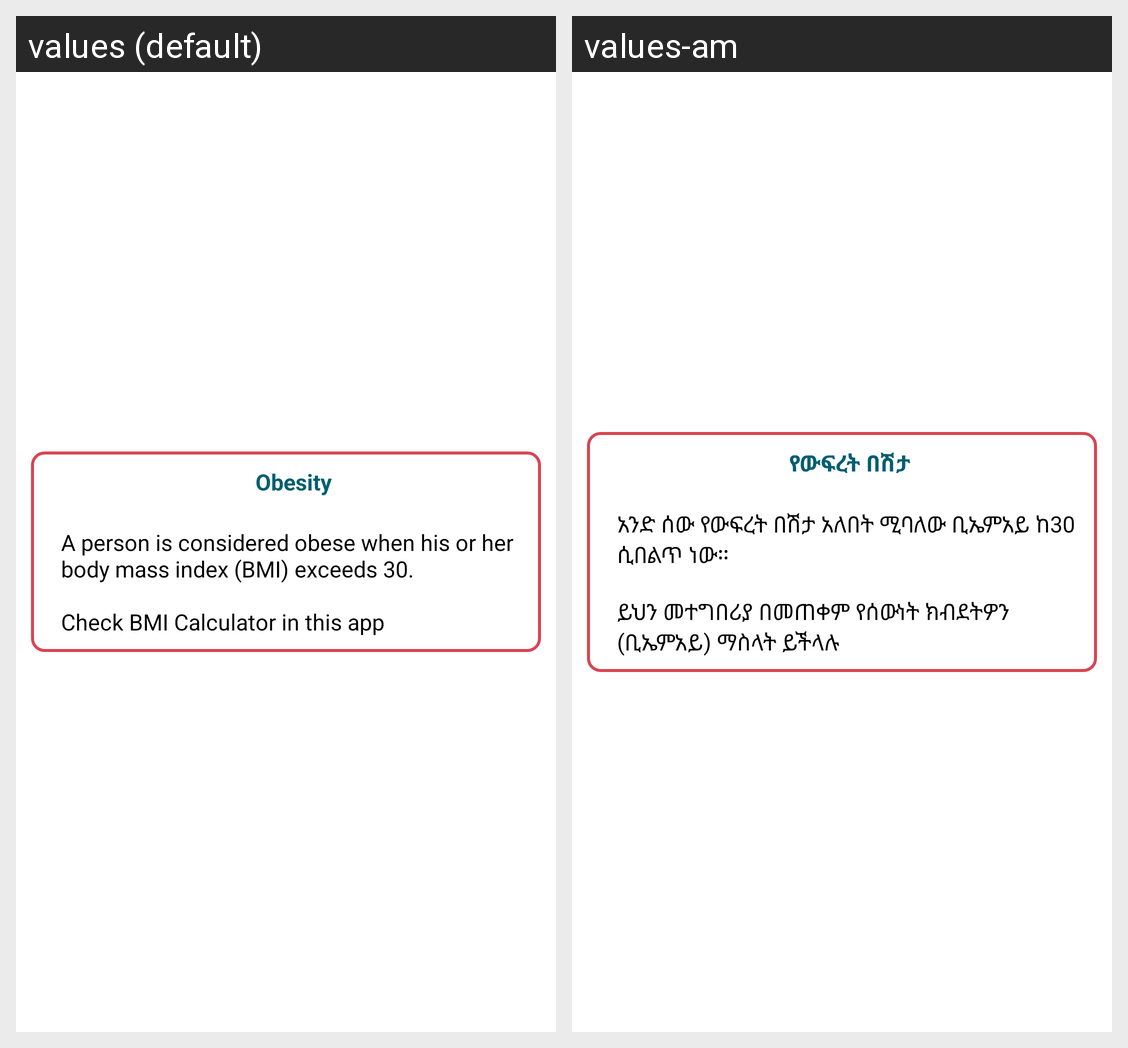

Locale-by-locale string values for the Android screen shown in this grid:
Android screen res/layout/obesitydetaildialog.xml rendered under 2 locales, left to right: values (default), values-am. Device: Nexus 5 (rendered at 1080×1920; each locale shown at half size, 540×960, under a caption strip naming it); theme AppTheme.
Strings drawn on this screen, with the default value and each locale's value (text and hints the layout hard-codes, and strings that could not be matched under every locale, appear in the picture but are not listed):

obesity
  values: Obesity
  values-am: የውፍረት በሽታ

obesity_detail
  values: A person is considered obese when his or her body mass index (BMI) exceeds 30.
      
      Check BMI Calculator in this app
  values-am: አንድ ሰው የውፍረት በሽታ አለበት ሚባለው ቢኤምአይ ከ30 ሲበልጥ ነው። 
      
      ይህን መተግበሪያ በመጠቀም የሰውነት ክብደትዎን (ቢኤምአይ) ማስላት ይችላሉ
